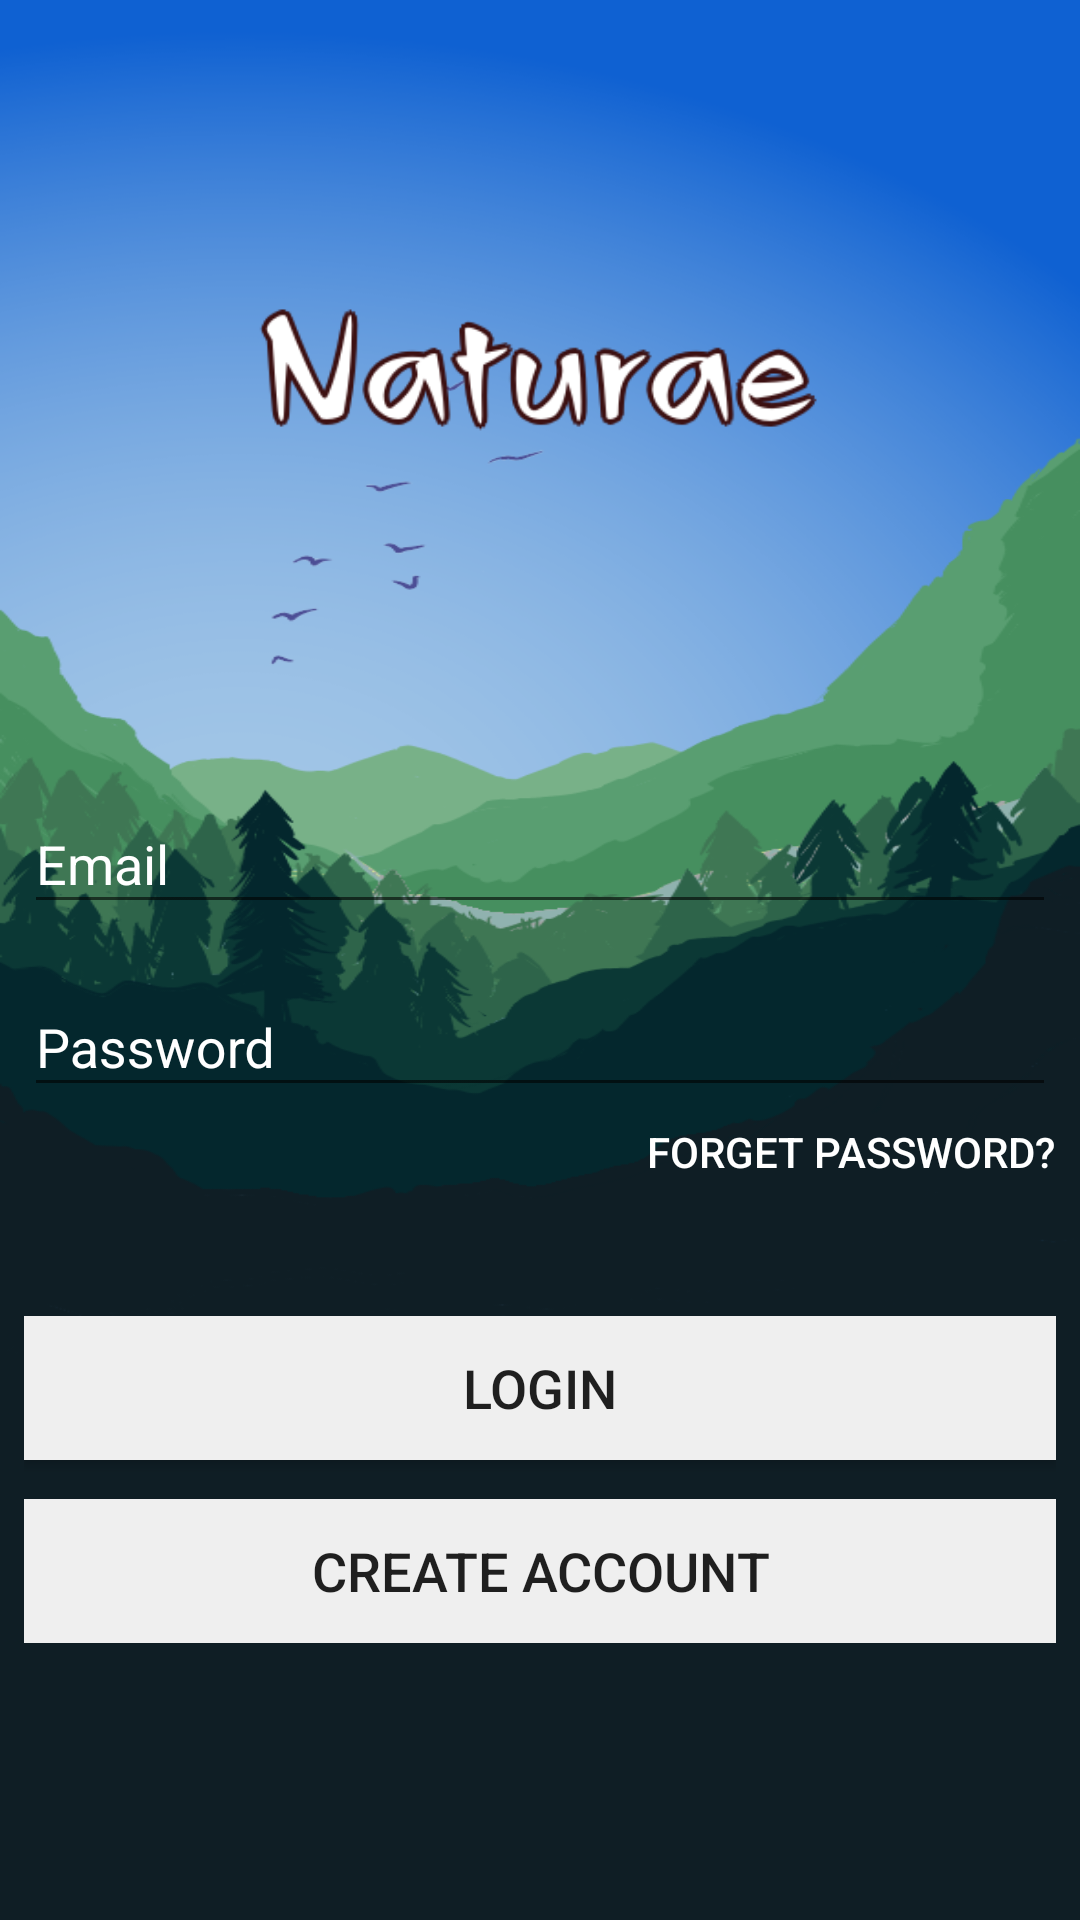

Produce the Android XML layout that renders to this screen, including the resource entries it uses.
<!-- AndroidManifest.xml: application theme AppTheme -->
<!-- res/layout/fragment_login.xml -->
<?xml version="1.0" encoding="utf-8"?>
<ScrollView
    xmlns:android="http://schemas.android.com/apk/res/android"
    xmlns:app="http://schemas.android.com/apk/res-auto"
    xmlns:tools="http://schemas.android.com/tools"
    android:id="@+id/main_layout"
    android:layout_width="match_parent"
    android:layout_height="match_parent"
    android:background="@drawable/login_background"
    tools:context=".fragments.LoginFragment">

    <android.support.constraint.ConstraintLayout
        android:layout_width="match_parent"
        android:layout_height="wrap_content">

        <ImageView
            android:id="@+id/app_name_image_view"
            android:layout_width="wrap_content"
            android:layout_height="244dp"
            android:layout_marginStart="8dp"
            android:layout_marginTop="8dp"
            android:layout_marginEnd="8dp"
            android:layout_weight="1"
            android:contentDescription="@string/app_name_image_description"
            android:src="@drawable/app_name"
            android:focusable="true"
            android:focusableInTouchMode="true"
            android:focusedByDefault="true"
            app:layout_constraintEnd_toEndOf="parent"
            app:layout_constraintStart_toStartOf="parent"
            app:layout_constraintTop_toTopOf="parent" />

        <LinearLayout
            android:id="@+id/main"
            android:layout_width="match_parent"
            android:layout_height="wrap_content"
            android:layout_marginStart="8dp"
            android:layout_marginTop="0dp"
            android:layout_marginEnd="8dp"
            android:orientation="vertical"
            app:layout_constraintEnd_toEndOf="parent"
            app:layout_constraintStart_toStartOf="parent"
            app:layout_constraintTop_toBottomOf="@+id/app_name_image_view">

            <android.support.design.widget.TextInputLayout
                android:layout_width="match_parent"
                android:layout_height="wrap_content"
                android:textColorHint="@android:color/white"
                app:hintTextAppearance="@style/TextAppearance.App.TextInputLayout">

                <android.support.design.widget.TextInputEditText
                    android:id="@+id/email_edit_text"
                    android:layout_width="match_parent"
                    android:layout_height="wrap_content"
                    android:hint="@string/email"
                    android:inputType="textEmailAddress"
                    android:textColor="@android:color/white"
                    android:importantForAutofill="yes"
                    android:saveEnabled="false"
                    android:autofillHints="" />

            </android.support.design.widget.TextInputLayout>

            <android.support.design.widget.TextInputLayout
                android:layout_width="match_parent"
                android:layout_height="wrap_content"
                android:layout_marginTop="5dp"
                android:textColorHint="@android:color/white"
                app:hintTextAppearance="@style/TextAppearance.App.TextInputLayout">

                <android.support.design.widget.TextInputEditText
                    android:id="@+id/password_edit_text"
                    android:layout_width="match_parent"
                    android:layout_height="wrap_content"
                    android:hint="@string/password"
                    android:inputType="textPassword"
                    android:textColor="@android:color/white"
                    android:textColorHint="@android:color/white"
                    android:importantForAutofill="no"
                    android:saveEnabled="false"/>
            </android.support.design.widget.TextInputLayout>

            <Button
                android:id="@+id/forget_password_text_view"
                android:layout_width="wrap_content"
                android:layout_height="30dp"
                android:layout_gravity="right"
                android:background="@android:color/transparent"
                android:text="@string/forget_password"
                android:textColor="@android:color/white"/>

            <TextView
                android:id="@+id/error_message_text_view"
                android:layout_width="wrap_content"
                android:layout_height="wrap_content"
                android:layout_marginTop="10dp"
                android:visibility="invisible"
                android:text="@string/invalid_email_password"
                android:textSize="16sp"
                android:layout_gravity="center"
                android:textAlignment="center"
                android:textColor="@color/colorInvalid"/>


        </LinearLayout>

        <LinearLayout
            android:id="@+id/linearLayout"
            android:layout_width="match_parent"
            android:layout_height="wrap_content"
            android:layout_marginStart="8dp"
            android:layout_marginTop="8dp"
            android:layout_marginEnd="8dp"
            android:orientation="vertical"
            app:layout_constraintEnd_toEndOf="parent"
            app:layout_constraintStart_toStartOf="parent"
            app:layout_constraintTop_toBottomOf="@+id/main">

            <Button
                android:id="@+id/login_button"
                android:layout_width="match_parent"
                android:layout_height="wrap_content"
                android:layout_marginBottom="13dp"
                android:text="@string/login"
                android:textSize="18sp"
                android:background="@color/lightGray"/>

            <Button
                android:id="@+id/create_account_button"
                android:layout_width="match_parent"
                android:layout_height="wrap_content"
                android:text="@string/create_account"
                android:textSize="18sp"
                android:background="@color/lightGray"/>
        </LinearLayout>

    </android.support.constraint.ConstraintLayout>


</ScrollView>
<!-- resources referenced by this layout -->
<resources>
  <color name="colorInvalid">#ff0000</color>
  <color name="lightGray">#EFEFEF</color>
  <!-- drawable app_name: png bitmap (drawable, 13952 bytes) -->
  <!-- drawable login_background: png bitmap (drawable, 115055 bytes) -->
  <string name="app_name_image_description">App name image</string>
  <string name="create_account">Create Account</string>
  <string name="email">Email</string>
  <string name="forget_password">Forget Password?</string>
  <string name="invalid_email_password">Invalid email or password</string>
  <string name="login">Login</string>
  <string name="password">Password</string>
  <style name="TextAppearance.App.TextInputLayout" parent="@android:style/TextAppearance">
          <item name="android:textColor">@android:color/white</item>
      </style>
  <style name="AppTheme" parent="Theme.AppCompat.Light.DarkActionBar">
          
          <item name="colorPrimary">@color/colorPrimary</item>
          <item name="colorPrimaryDark">@color/colorPrimaryDark</item>
          <item name="colorAccent">@color/colorAccent</item>
      </style>
  <color name="colorPrimary">#008577</color>
  <color name="colorPrimaryDark">#00574B</color>
  <color name="colorAccent">#D81B60</color>
</resources>
